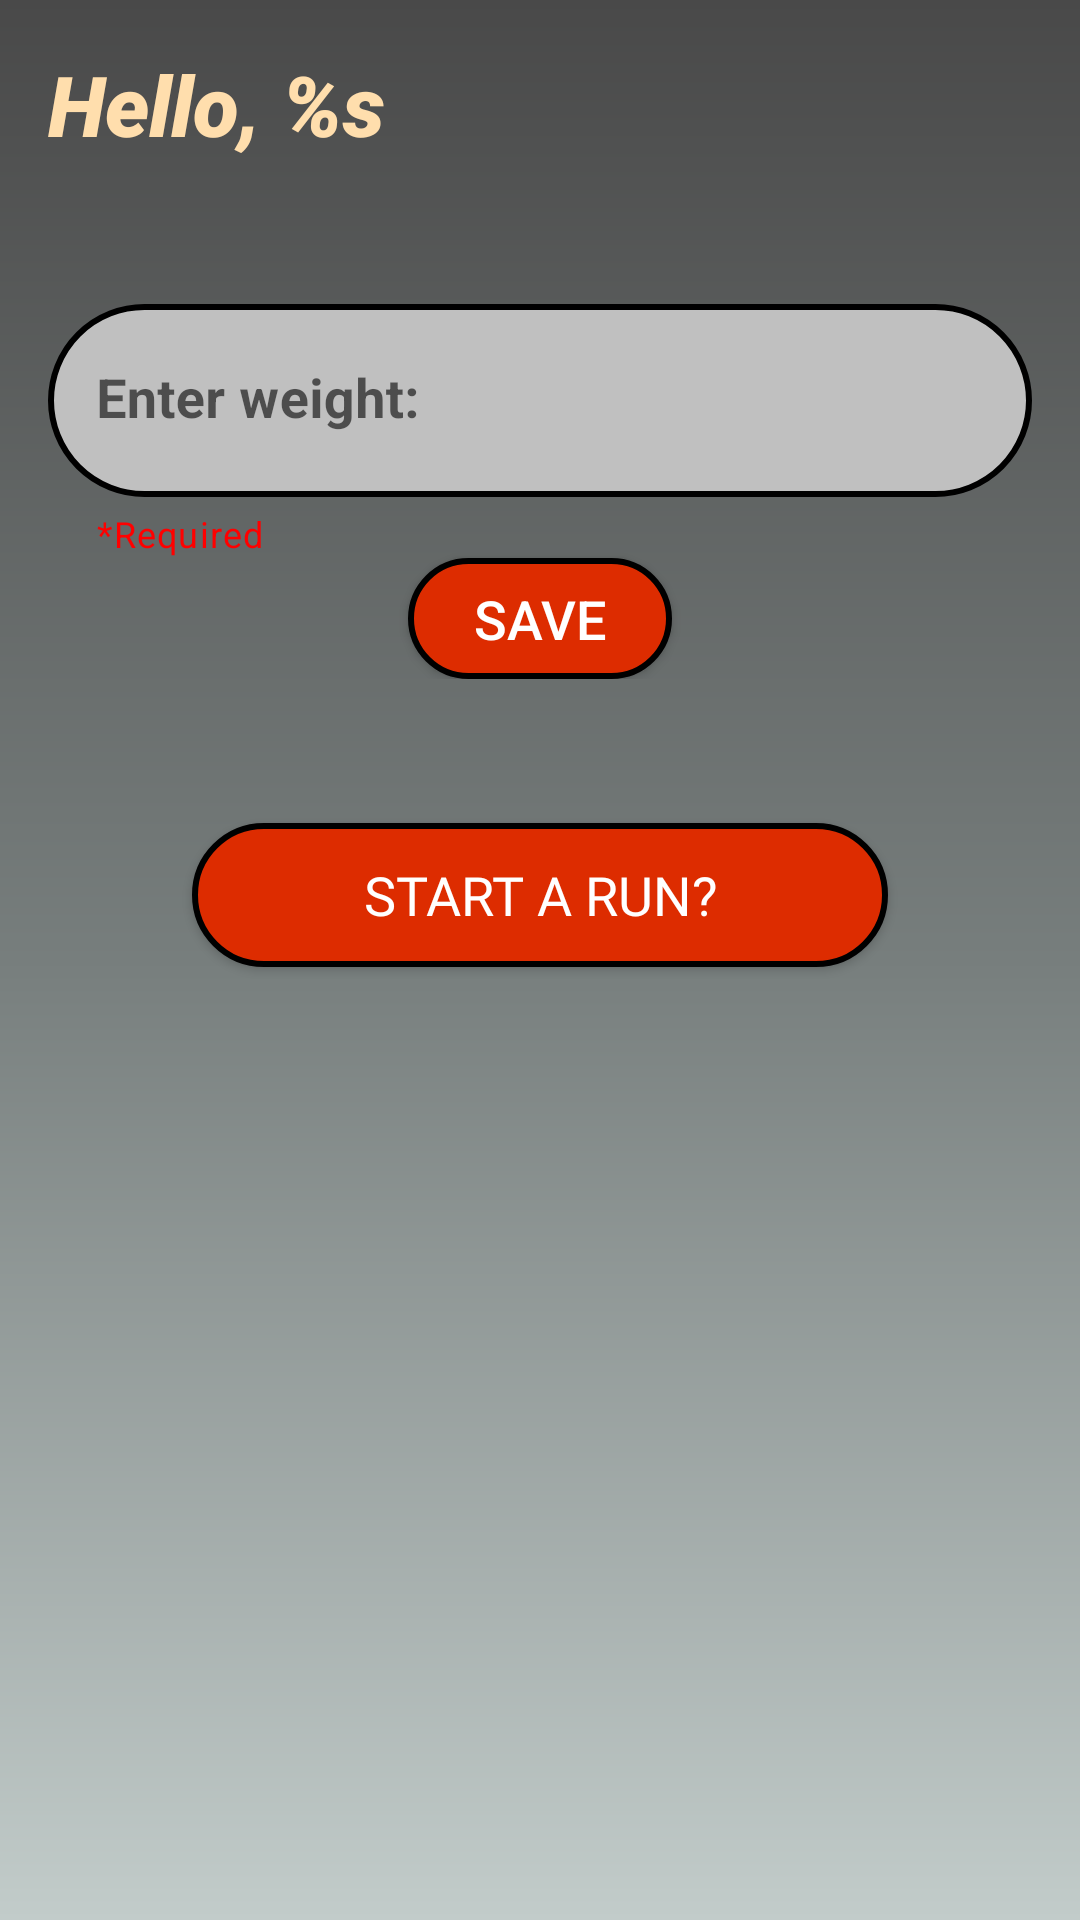

Layout XML and referenced resources for this Android screen:
<!-- AndroidManifest.xml: application theme Theme.RunThlete -->
<!-- res/layout/fragment_home.xml -->
<?xml version="1.0" encoding="utf-8"?>
<androidx.constraintlayout.widget.ConstraintLayout xmlns:android="http://schemas.android.com/apk/res/android"
    xmlns:app="http://schemas.android.com/apk/res-auto"
    xmlns:tools="http://schemas.android.com/tools"
    android:id="@+id/main"
    android:layout_width="match_parent"

    android:layout_height="match_parent"
    android:orientation="vertical"
    tools:context=".HomeFragment"
    android:background="@drawable/login_background">

    <TextView
        android:id="@+id/greeting"
        android:layout_width="match_parent"
        android:layout_height="wrap_content"
        android:layout_marginTop="16dp"
        android:fontFamily="sans-serif-black"
        android:paddingStart="16dp"
        android:paddingEnd="16dp"
        android:text="@string/userGreeting"
        android:textColor="@color/navajowhite"
        android:textSize="28sp"
        android:textStyle="bold|italic"
        app:layout_constraintEnd_toEndOf="parent"
        app:layout_constraintStart_toStartOf="parent"
        app:layout_constraintTop_toTopOf="parent" />

    <Button
        android:id="@+id/runningButton"
        style="@style/runBtn"
        android:layout_width="match_parent"
        android:layout_height="wrap_content"
        android:layout_marginStart="64dp"
        android:layout_marginTop="48dp"
        android:layout_marginEnd="64dp"
        android:text="@string/running"
        android:fontFamily="@font/days_one"
        app:layout_constraintEnd_toEndOf="parent"
        app:layout_constraintStart_toStartOf="parent"
        app:layout_constraintTop_toBottomOf="@id/weightLayout" />


    <com.google.android.material.textfield.TextInputLayout
        android:id="@+id/weightLayout"
        android:layout_width="match_parent"
        android:layout_height="125dp"
        android:layout_marginStart="16dp"
        android:layout_marginTop="48dp"
        android:layout_marginEnd="16dp"
        app:boxStrokeWidth="0dp"
        app:counterTextColor="@color/black"
        app:helperText="*Required"
        app:helperTextEnabled="true"
        app:helperTextTextColor="@color/red"
        app:layout_constraintEnd_toEndOf="parent"
        app:layout_constraintStart_toStartOf="parent"
        app:layout_constraintTop_toBottomOf="@id/greeting">


        <com.google.android.material.textfield.TextInputEditText
            android:id="@+id/weightInput"
            style="@style/infoInput"
            android:layout_width="match_parent"
            android:layout_height="wrap_content"
            android:hint="@string/weight"
            android:inputType="numberPassword"
            android:lines="1"
            android:paddingTop="20dp"
            android:paddingBottom="20dp" />

        <Button
            android:id="@+id/saveBtn"
            android:layout_width="wrap_content"
            android:layout_height="wrap_content"
            android:layout_marginStart="50dp"
            android:layout_marginEnd="50dp"
            android:text="@string/save"
            style="@style/saveBtn"
            android:layout_gravity="center"
            app:layout_constraintEnd_toEndOf="parent"
            app:layout_constraintStart_toStartOf="parent"
            app:layout_constraintTop_toBottomOf="@id/weightInput" />

    </com.google.android.material.textfield.TextInputLayout>



</androidx.constraintlayout.widget.ConstraintLayout>
<!-- resources referenced by this layout -->
<resources>
  <color name="black">#FF000000</color>
  <color name="navajowhite">#FFFFDEAD</color>
  <color name="red">#FFFF0000</color>
  <!-- drawable login_background (drawable) -->
  <?xml version="1.0" encoding="utf-8"?>
  <shape xmlns:android="http://schemas.android.com/apk/res/android">
      <gradient android:type = "linear" android:angle="100"
          android:startColor="#494949" android:centerColor="#777E7D" android:endColor="#C2CCCA"/>
  </shape>
  <string name="running">Start a Run?</string>
  <string name="save">Save</string>
  <string name="userGreeting">Hello, %s</string>
  <string name="weight">"Enter weight: "</string>
  <style name="infoInput" parent="Widget.MaterialComponents.TextInputEditText.FilledBox">
          <item name="android:textSize">18sp</item>
          <item name="android:textColor">@color/black</item>
          <item name="android:textStyle">bold</item>
          <item name="android:textColorHint">@color/gray</item>
          <item name="android:background">@drawable/login_password_background</item>
          <item name="backgroundTint">@null</item>
          <item name="counterEnabled">true</item>
      </style>
  <style name="runBtn">
          <item name="android:background">@drawable/login_button_background</item>
          <item name="backgroundTint">@null</item>
          <item name="android:textColor">@color/white</item>
      </style>
  <style name="saveBtn">
          <item name="android:background">@drawable/login_button_background</item>
          <item name="backgroundTint">@null</item>
          <item name="android:textColor">@color/white</item>
      </style>
  <style name="Theme.RunThlete" parent="Base.Theme.RunThlete" />
  <color name="gray">#4D4D4D</color>
  <!-- drawable login_password_background (drawable) -->
  <?xml version="1.0" encoding="utf-8"?>
  <shape xmlns:android="http://schemas.android.com/apk/res/android"
      android:shape="rectangle">
      <corners android:radius="50dp" />
      <solid android:color="@color/silver"/>
      <stroke android:color="@color/black" android:width="2dp"/>
  </shape>
  <!-- drawable login_button_background (drawable) -->
  <?xml version="1.0" encoding="utf-8"?>
  <selector xmlns:android="http://schemas.android.com/apk/res/android">
      <item>
          <shape android:shape="rectangle">
              <corners android:radius="50dp" />
              <solid android:color="@color/orange"/>
              <stroke android:color="@color/black" android:width="2dp"/>
          </shape>
      </item>
  </selector>
  <color name="white">#FFFFFFFF</color>
  <style name="Base.Theme.RunThlete" parent="Theme.MaterialComponents.DayNight.NoActionBar">
          
  
          <item name="android:textSize">18sp</item>
          <item name="windowActionBar">false</item>
          <item name="windowNoTitle">true</item>
  
      </style>
  <color name="silver">#FFC0C0C0</color>
  <color name="orange">#DD2C00</color>
</resources>
